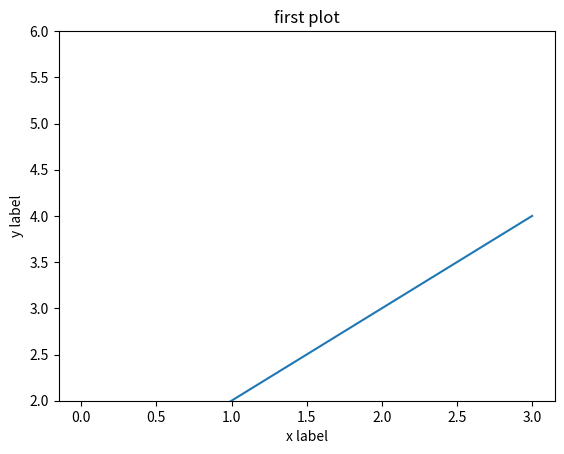

Reproduce this figure in Python.
#ylim()
import matplotlib.pyplot as plt
plt.plot([1,2,3,4])
#plt.ylim(2,6)
plt.ylim(bottom=2,top=6)
plt.xlabel("x label")
plt.ylabel("y label")
plt.title("first plot")
plt.show()